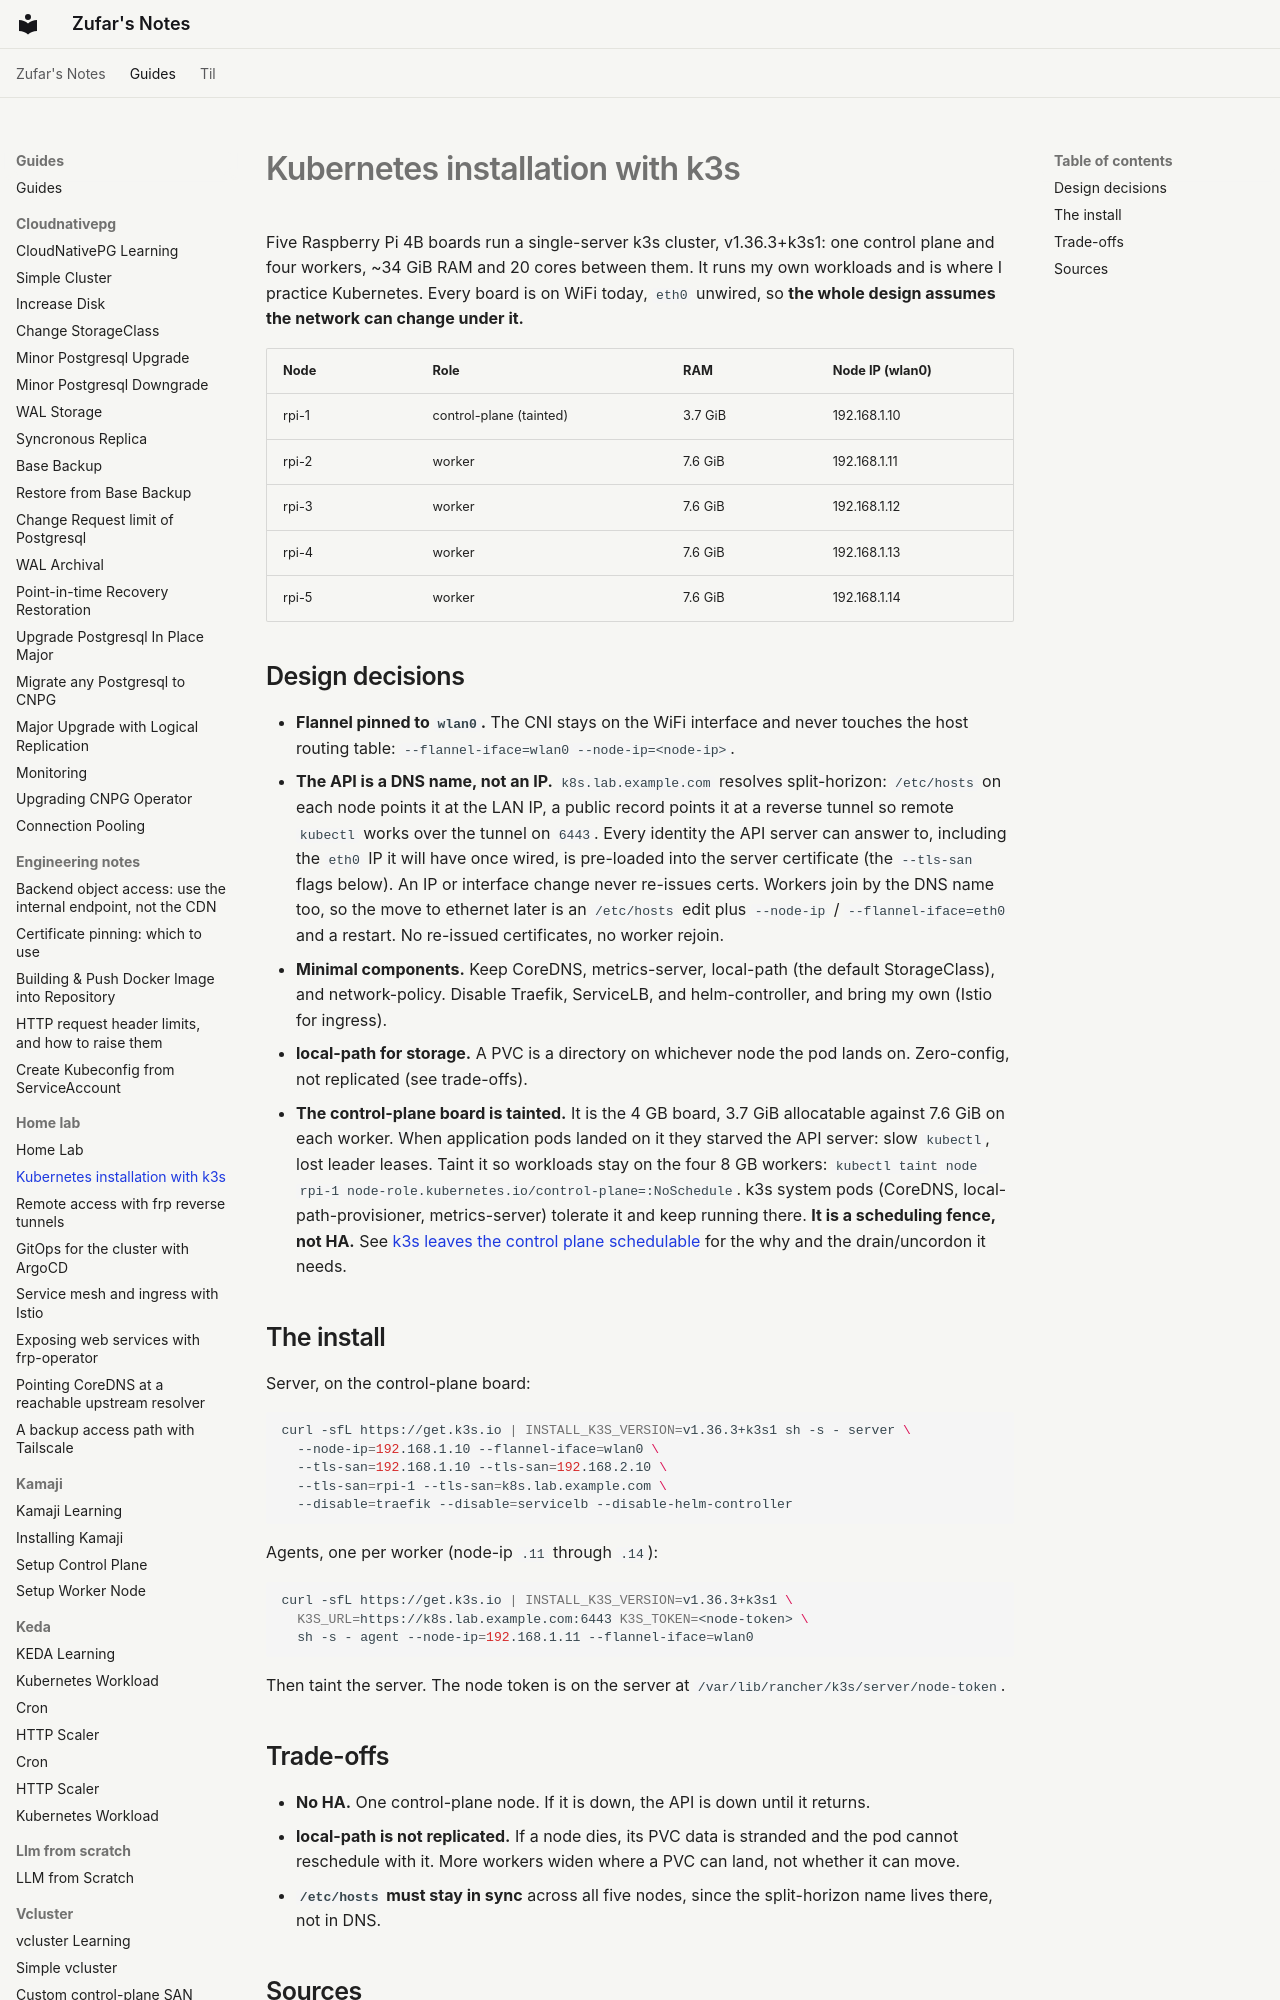

repository: zufardhiyaulhaq/notes · page: guides/home-lab/01-k3s-cluster-setup/index.html · generator: mkdocs

---
tags:
  - k3s
  - kubernetes
  - home-lab
  - raspberry-pi
---

# Kubernetes installation with k3s

Five Raspberry Pi 4B boards run a single-server k3s cluster, v1.36.3+k3s1: one control plane and four workers, ~34 GiB RAM and 20 cores between them. It runs my own workloads and is where I practice Kubernetes. Every board is on WiFi today, `eth0` unwired, so **the whole design assumes the network can change under it.**

| Node | Role | RAM | Node IP (wlan0) |
|---|---|---|---|
| rpi-1 | control-plane (tainted) | 3.7 GiB | 192.168.1.10 |
| rpi-2 | worker | 7.6 GiB | 192.168.1.11 |
| rpi-3 | worker | 7.6 GiB | 192.168.1.12 |
| rpi-4 | worker | 7.6 GiB | 192.168.1.13 |
| rpi-5 | worker | 7.6 GiB | 192.168.1.14 |

## Design decisions

- **Flannel pinned to `wlan0`.** The CNI stays on the WiFi interface and never touches the host routing table: `--flannel-iface=wlan0 --node-ip=<node-ip>`.
- **The API is a DNS name, not an IP.** `k8s.lab.example.com` resolves split-horizon: `/etc/hosts` on each node points it at the LAN IP, a public record points it at a reverse tunnel so remote `kubectl` works over the tunnel on `6443`. Every identity the API server can answer to, including the `eth0` IP it will have once wired, is pre-loaded into the server certificate (the `--tls-san` flags below). An IP or interface change never re-issues certs. Workers join by the DNS name too, so the move to ethernet later is an `/etc/hosts` edit plus `--node-ip` / `--flannel-iface=eth0` and a restart. No re-issued certificates, no worker rejoin.
- **Minimal components.** Keep CoreDNS, metrics-server, local-path (the default StorageClass), and network-policy. Disable Traefik, ServiceLB, and helm-controller, and bring my own (Istio for ingress).
- **local-path for storage.** A PVC is a directory on whichever node the pod lands on. Zero-config, not replicated (see trade-offs).
- **The control-plane board is tainted.** It is the 4 GB board, 3.7 GiB allocatable against 7.6 GiB on each worker. When application pods landed on it they starved the API server: slow `kubectl`, lost leader leases. Taint it so workloads stay on the four 8 GB workers: `kubectl taint node rpi-1 node-role.kubernetes.io/control-plane=:NoSchedule`. k3s system pods (CoreDNS, local-path-provisioner, metrics-server) tolerate it and keep running there. **It is a scheduling fence, not HA.** See [k3s leaves the control plane schedulable](../../til/posts/2026-09-12-k3s-leaves-the-control-plane-schedulable.md) for the why and the drain/uncordon it needs.
